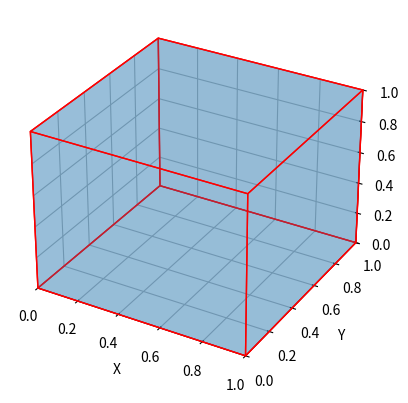

The script that saved this image:
# %%
import matplotlib.pyplot as plt
from mpl_toolkits.mplot3d.art3d import Poly3DCollection
from mpl_toolkits.mplot3d import Axes3D
import numpy as np

# Define the coordinates of the nodes
nodes = np.array([
    [0, 0, 0],
    [1, 0, 0],
    [1, 1, 0],
    [0, 1, 0],
    [0, 0, 1],
    [1, 0, 1],
    [1, 1, 1],
    [0, 1, 1]
])

# Define the connectivity between nodes to form hexahedra elements
hexahedra = [
    [0, 1, 2, 3, 4, 5, 6, 7]
]

# Create a 3D plot
fig = plt.figure()
ax = fig.add_subplot(111, projection='3d')

# Plot the hexahedra elements by plotting each face
for element in hexahedra:
    vertices = [nodes[i] for i in element]
    faces = [
        [vertices[0], vertices[1], vertices[2], vertices[3]],
        [vertices[4], vertices[5], vertices[6], vertices[7]],
        [vertices[0], vertices[1], vertices[5], vertices[4]],
        [vertices[2], vertices[3], vertices[7], vertices[6]],
        [vertices[0], vertices[3], vertices[7], vertices[4]],
        [vertices[1], vertices[2], vertices[6], vertices[5]]
    ]
    
    ax.add_collection3d(Poly3DCollection(faces, alpha=0.25, linewidths=1, edgecolors='r'))

# Set labels for the axes
ax.set_xlabel('X')
ax.set_ylabel('Y')
ax.set_zlabel('Z')

# Set the plot limits
ax.set_xlim(0, 1)
ax.set_ylim(0, 1)
ax.set_zlim(0, 1)

# Show the plot
plt.show()
